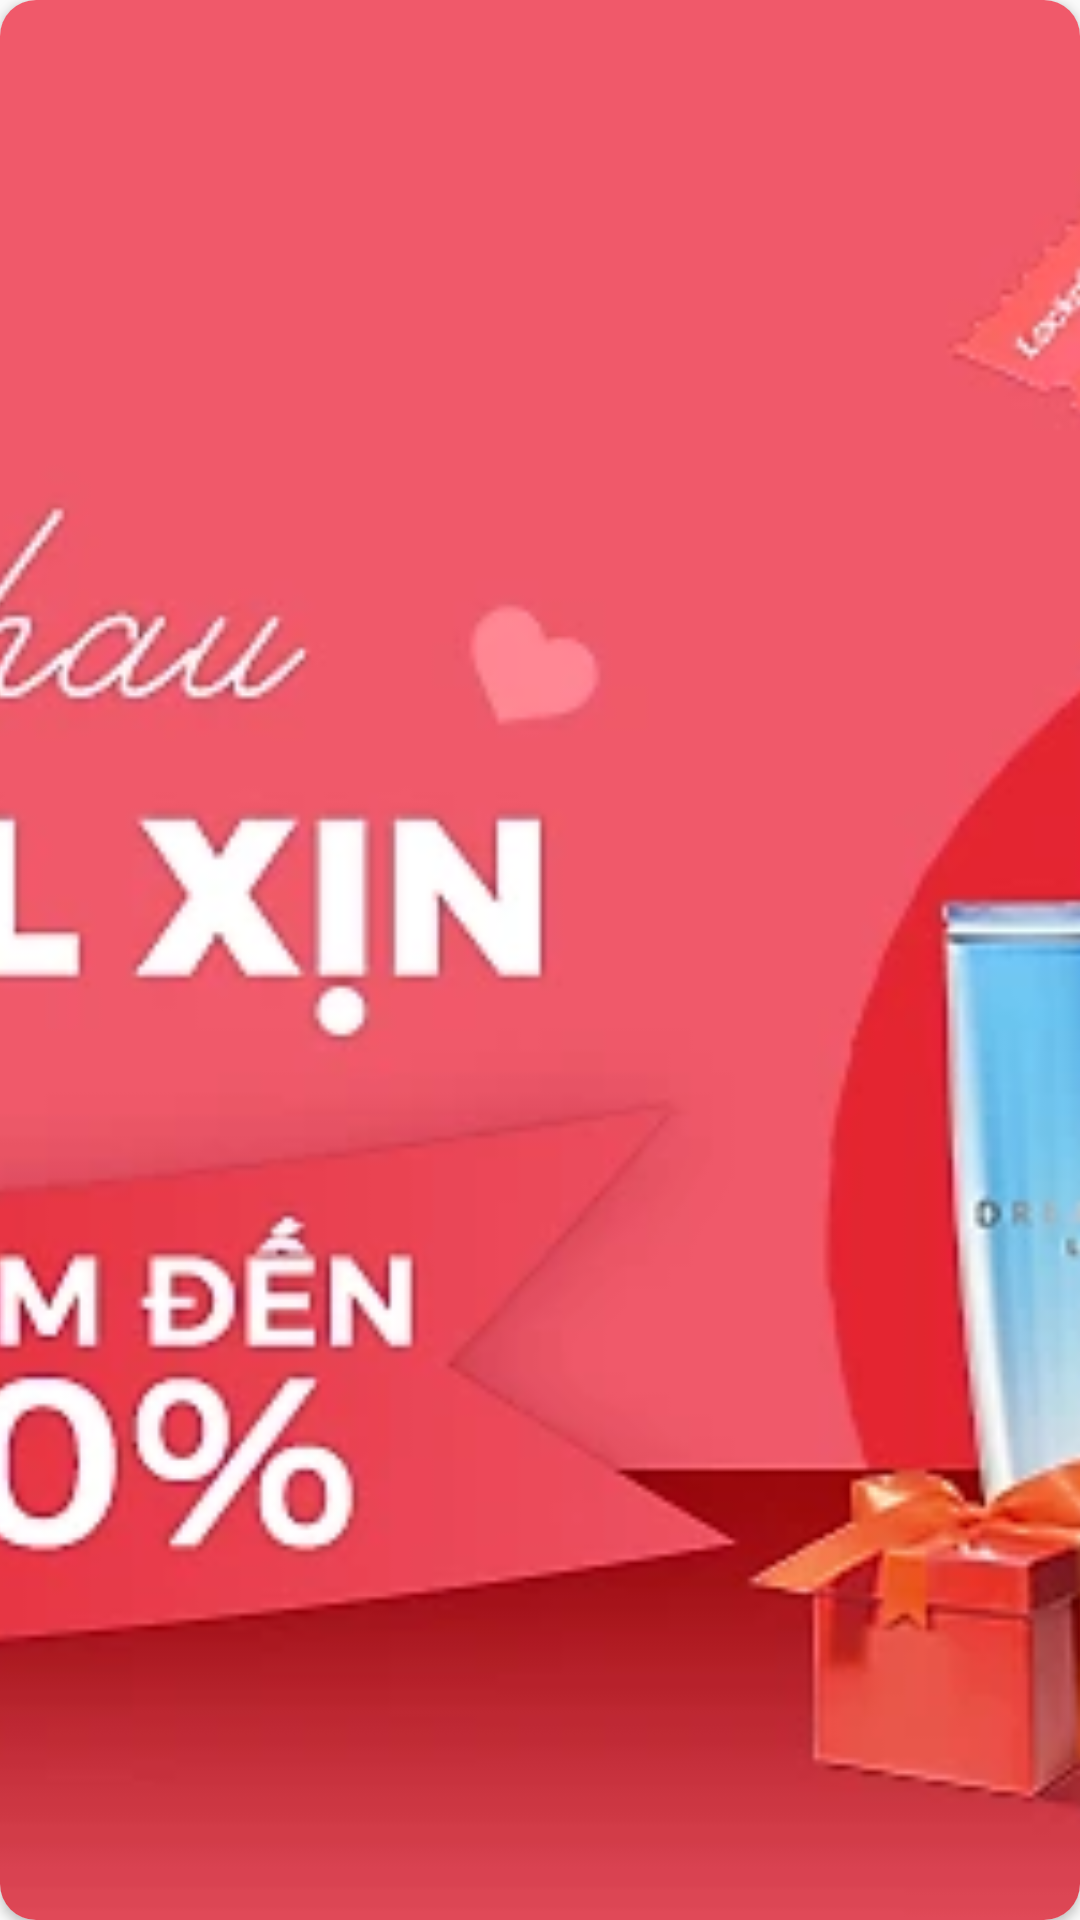

Layout XML and referenced resources for this Android screen:
<!-- AndroidManifest.xml: application theme Theme.Bottomnavigation -->
<!-- res/layout/slide_item.xml -->
<?xml version="1.0" encoding="utf-8"?>
<androidx.cardview.widget.CardView xmlns:android="http://schemas.android.com/apk/res/android"
    android:layout_width="match_parent"
    android:layout_height="match_parent"
    xmlns:app="http://schemas.android.com/apk/res-auto"
    app:cardCornerRadius="12dp"
    android:layout_margin="12dp">

    <ImageView
        android:id="@+id/image_slide"
        android:layout_width="match_parent"
        android:layout_height="match_parent"
        android:scaleType="centerCrop"
        android:src="@drawable/slide1"
        />

</androidx.cardview.widget.CardView>
<!-- resources referenced by this layout -->
<resources>
  <!-- drawable slide1: png bitmap (drawable, 59468 bytes) -->
  <style name="Theme.Bottomnavigation" parent="Theme.AppCompat.Light.NoActionBar">
          
          <item name="colorPrimary">@color/purple_500</item>
          <item name="colorPrimaryVariant">@color/purple_700</item>
          <item name="colorOnPrimary">@color/white</item>
          
          <item name="colorSecondary">@color/teal_200</item>
          <item name="colorSecondaryVariant">@color/teal_700</item>
          <item name="colorOnSecondary">@color/black</item>
          
          <item name="android:statusBarColor" tools:targetApi="l">?attr/colorPrimaryVariant</item>
          
      </style>
  <color name="purple_500">#FF6200EE</color>
  <color name="purple_700">#FF3700B3</color>
  <color name="white">#FFFFFFFF</color>
  <color name="teal_200">#FF03DAC5</color>
  <color name="teal_700">#FF018786</color>
  <color name="black">#FF000000</color>
</resources>
